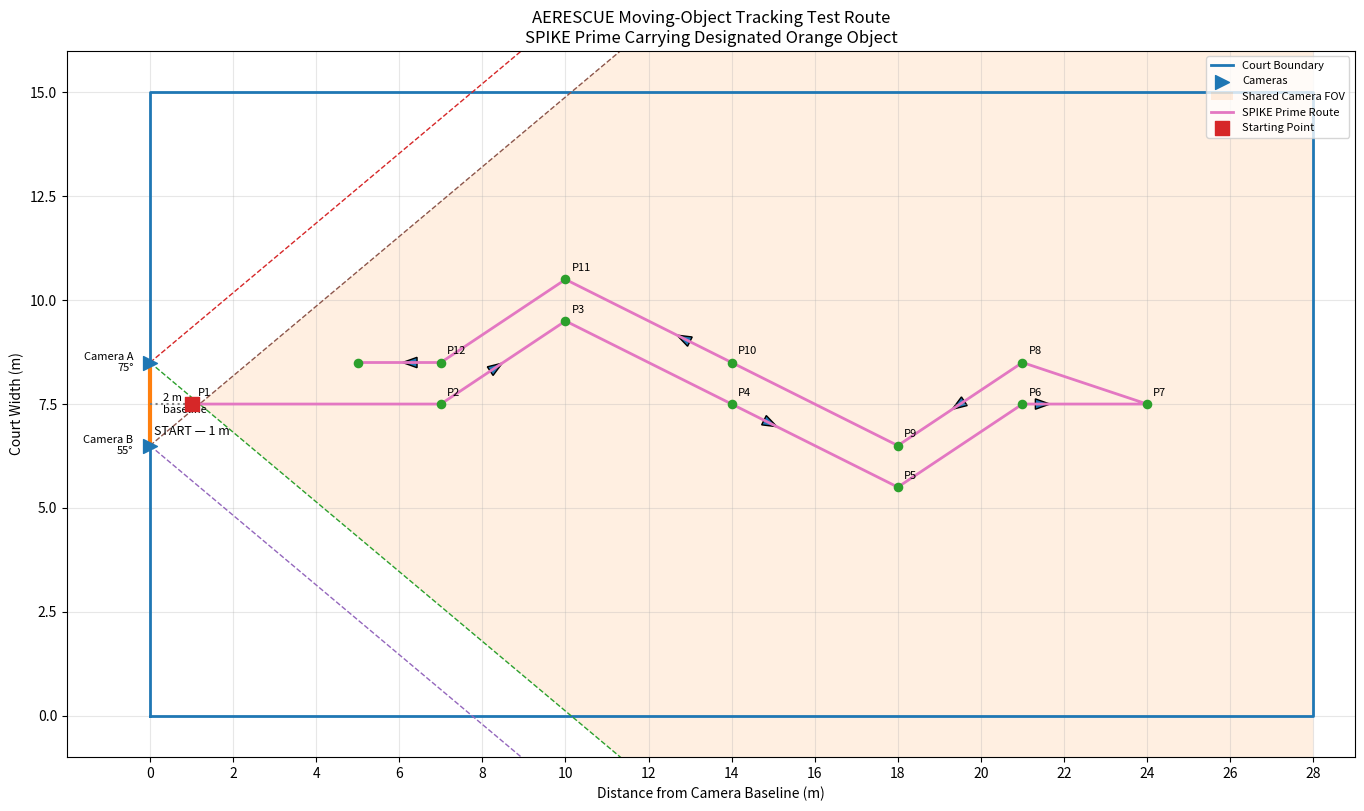

Recreate this plot in Python. (Note: this script raises an exception after producing the figure.)
import numpy as np
import matplotlib.pyplot as plt

COURT_LENGTH = 28
COURT_WIDTH = 15


A = (0.0, 8.5)
B = (0.0, 6.5)

fovA = 80
fovB = 80

START = (1.0, 7.5)

waypoints = np.array([
    [1.0,  7.5],     # Start — 1 m from cameras

    # Outbound
    [7.0,  7.5],     # Straight forward
    [10.0, 9.5],     # Diagonal up
    [14.0, 7.5],     # Diagonal toward center
    [18.0, 5.5],     # Diagonal down
    [21.0, 7.5],     # Diagonal toward center
    [24.0, 7.5],     # Far point

    # Return — robot drives backward without turning around
    [21.0, 8.5],     # Reverse straight
    [18.0, 6.5],     # Reverse diagonal
    [14.0, 8.5],     # Reverse diagonal
    [10.0, 10.5],     # Reverse diagonal
    [7.0,  8.5],     # Reverse diagonal
    [5.0,  8.5],     # Finish — reverse straight
])

def interpolate_route(points, spacing=0.05):
    route = []

    for i in range(len(points) - 1):
        start = points[i]
        end = points[i + 1]

        distance = np.linalg.norm(end - start)
        samples = max(2, int(distance / spacing))

        x = np.linspace(start[0], end[0], samples)
        y = np.linspace(start[1], end[1], samples)

        route.extend(zip(x, y))

    return np.array(route)


route = interpolate_route(waypoints)

x = np.linspace(0, COURT_LENGTH, 500)

tanA = np.tan(np.deg2rad(fovA / 2))
tanB = np.tan(np.deg2rad(fovB / 2))

A_lower = A[1] - x * tanA
A_upper = A[1] + x * tanA

B_lower = B[1] - x * tanB
B_upper = B[1] + x * tanB

y_low = np.maximum(A_lower, B_lower)
y_high = np.minimum(A_upper, B_upper)

mask = y_low <= y_high

fig, ax = plt.subplots(figsize=(14, 8))

court_x = [0, COURT_LENGTH, COURT_LENGTH, 0, 0]
court_y = [0, 0, COURT_WIDTH, COURT_WIDTH, 0]

ax.plot(
    court_x,
    court_y,
    linewidth=2,
    label="Court Boundary"
)

ax.scatter(
    [A[0], B[0]],
    [A[1], B[1]],
    s=100,
    marker=">",
    zorder=7,
    label="Cameras"
)

ax.text(
    A[0] - 0.4,
    A[1],
    "Camera A\n75°",
    ha="right",
    va="center",
    fontsize=8
)

ax.text(
    B[0] - 0.4,
    B[1],
    "Camera B\n55°",
    ha="right",
    va="center",
    fontsize=8
)

ax.plot(
    [A[0], B[0]],
    [A[1], B[1]],
    linewidth=3
)

ax.text(
    0.3,
    7.5,
    "2 m\nbaseline",
    ha="left",
    va="center",
    fontsize=8
)

ax.plot(x, A_lower, linestyle="--", linewidth=1)
ax.plot(x, A_upper, linestyle="--", linewidth=1)

ax.plot(x, B_lower, linestyle="--", linewidth=1)
ax.plot(x, B_upper, linestyle="--", linewidth=1)

ax.fill_between(
    x[mask],
    y_low[mask],
    y_high[mask],
    alpha=0.12,
    label="Shared Camera FOV"
)

ax.plot(
    route[:, 0],
    route[:, 1],
    linewidth=2,
    label="SPIKE Prime Route"
)

ax.scatter(
    waypoints[:, 0],
    waypoints[:, 1],
    s=35,
    zorder=5
)

for i, (px, py) in enumerate(waypoints[:-1], start=1):
    ax.text(
        px + 0.15,
        py + 0.2,
        f"P{i}",
        fontsize=8
    )

ax.scatter(
    [START[0]],
    [START[1]],
    s=110,
    marker="s",
    zorder=8,
    label="Starting Point"
)

ax.text(
    START[0],
    START[1] - 0.5,
    "START — 1 m",
    fontsize=9,
    ha="center",
    va="top"
)

ax.plot(
    [0, START[0]],
    [7.5, 7.5],
    linestyle=":",
    linewidth=1.5
)

arrow_every = 150

for i in range(0, len(route) - 5, arrow_every):
    px = route[i, 0]
    py = route[i, 1]

    dx = route[i + 5, 0] - px
    dy = route[i + 5, 1] - py

    ax.arrow(
        px,
        py,
        dx,
        dy,
        head_width=0.25,
        head_length=0.35,
        length_includes_head=True
    )

ax.set_xlabel("Distance from Camera Baseline (m)")
ax.set_ylabel("Court Width (m)")

ax.set_title(
    "AERESCUE Moving-Object Tracking Test Route\n"
    "SPIKE Prime Carrying Designated Orange Object"
)

ax.set_xlim(-2, COURT_LENGTH + 1)
ax.set_ylim(-1, COURT_WIDTH + 1)

ax.set_xticks(np.arange(0, COURT_LENGTH + 1, 2))
ax.set_yticks(np.arange(0, COURT_WIDTH + 1, 2.5))

ax.set_aspect("equal", adjustable="box")

ax.grid(True, alpha=0.3)

ax.legend(
    loc="upper right",
    fontsize=8
)

plt.tight_layout()

out = "graph/aerescue_tracking_test_route_horizontal.png"

plt.savefig(
    out,
    dpi=200,
    bbox_inches="tight"
)

plt.show()

print(f"Saved to: {out}")
